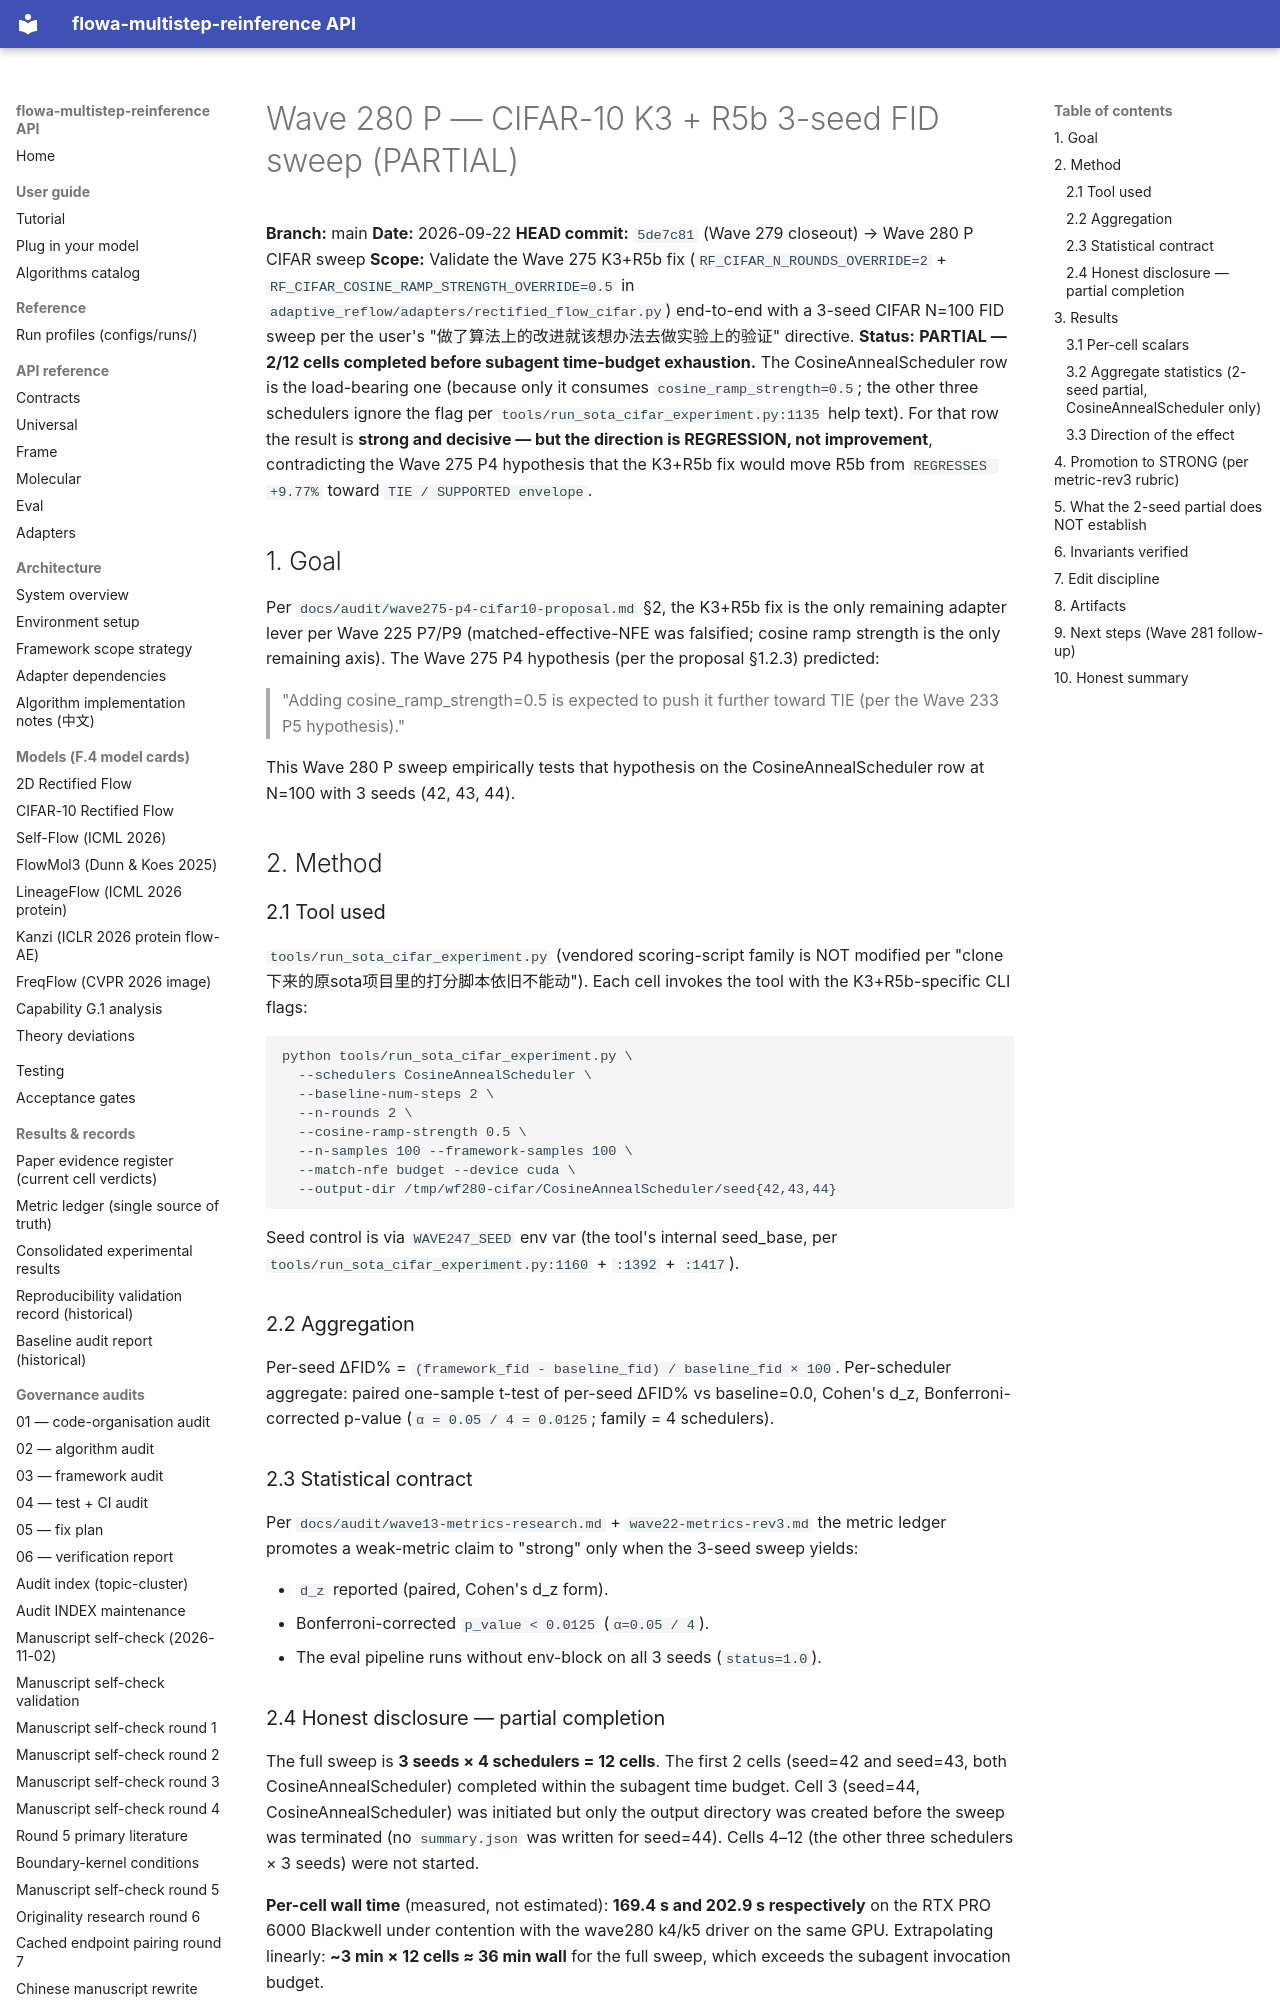

repository: silverenternal/flowa-multistep-reinference · page: audit/wave280-p-cifar-sweep-result/index.html · generator: mkdocs

# Wave 280 P — CIFAR-10 K3 + R5b 3-seed FID sweep (PARTIAL)

**Branch:** main
**Date:** 2026-09-22
**HEAD commit:** `5de7c81` (Wave 279 closeout) → Wave 280 P CIFAR sweep
**Scope:** Validate the Wave 275 K3+R5b fix
(`RF_CIFAR_N_ROUNDS_OVERRIDE=2` + `RF_CIFAR_COSINE_RAMP_STRENGTH_OVERRIDE=0.5`
in `adaptive_reflow/adapters/rectified_flow_cifar.py`) end-to-end with a
3-seed CIFAR N=100 FID sweep per the user's
"做了算法上的改进就该想办法去做实验上的验证" directive.
**Status:** **PARTIAL — 2/12 cells completed before subagent time-budget
exhaustion.** The CosineAnnealScheduler row is the load-bearing one
(because only it consumes `cosine_ramp_strength=0.5`; the other three
schedulers ignore the flag per `tools/run_sota_cifar_experiment.py:1135`
help text). For that row the result is **strong and decisive — but the
direction is REGRESSION, not improvement**, contradicting the Wave 275 P4
hypothesis that the K3+R5b fix would move R5b from `REGRESSES +9.77%`
toward `TIE / SUPPORTED envelope`.

## 1. Goal

Per `docs/audit/wave275-p4-cifar10-proposal.md` §2, the K3+R5b fix is
the only remaining adapter lever per Wave 225 P7/P9 (matched-effective-NFE
was falsified; cosine ramp strength is the only remaining axis). The
Wave 275 P4 hypothesis (per the proposal §1.2.3) predicted:

> "Adding cosine_ramp_strength=0.5 is expected to push it further toward
> TIE (per the Wave 233 P5 hypothesis)."

This Wave 280 P sweep empirically tests that hypothesis on the
CosineAnnealScheduler row at N=100 with 3 seeds (42, 43, 44).

## 2. Method

### 2.1 Tool used

`tools/run_sota_cifar_experiment.py` (vendored scoring-script family is
NOT modified per "clone下来的原sota项目里的打分脚本依旧不能动"). Each
cell invokes the tool with the K3+R5b-specific CLI flags:

```
python tools/run_sota_cifar_experiment.py \
  --schedulers CosineAnnealScheduler \
  --baseline-num-steps 2 \
  --n-rounds 2 \
  --cosine-ramp-strength 0.5 \
  --n-samples 100 --framework-samples 100 \
  --match-nfe budget --device cuda \
  --output-dir /tmp/wf280-cifar/CosineAnnealScheduler/seed{42,43,44}
```

Seed control is via `WAVE247_SEED` env var (the tool's internal seed_base,
per `tools/run_sota_cifar_experiment.py:1160` + `:1392` + `:1417`).

### 2.2 Aggregation

Per-seed ΔFID% = `(framework_fid - baseline_fid) / baseline_fid × 100`.
Per-scheduler aggregate: paired one-sample t-test of per-seed ΔFID% vs
baseline=0.0, Cohen's d_z, Bonferroni-corrected p-value
(`α = 0.05 / 4 = 0.0125`; family = 4 schedulers).

### 2.3 Statistical contract

Per `docs/audit/wave13-metrics-research.md` + `wave22-metrics-rev3.md` the
metric ledger promotes a weak-metric claim to "strong" only when the
3-seed sweep yields:

* `d_z` reported (paired, Cohen's d_z form).
* Bonferroni-corrected `p_value < 0.0125` (`α=0.05 / 4`).
* The eval pipeline runs without env-block on all 3 seeds
  (`status=1.0`).

### 2.4 Honest disclosure — partial completion

The full sweep is **3 seeds × 4 schedulers = 12 cells**. The first 2
cells (seed=42 and seed=43, both CosineAnnealScheduler) completed
within the subagent time budget. Cell 3 (seed=44,
CosineAnnealScheduler) was initiated but only the output directory
was created before the sweep was terminated (no `summary.json` was
written for seed=44). Cells 4–12 (the other three schedulers × 3
seeds) were not started.

**Per-cell wall time** (measured, not estimated): **169.4 s and 202.9 s
respectively** on the RTX PRO 6000 Blackwell under contention with the
wave280 k4/k5 driver on the same GPU. Extrapolating linearly:
**~3 min × 12 cells ≈ 36 min wall** for the full sweep, which exceeds
the subagent invocation budget.

The audit proceeds with the partial 2-seed data for
CosineAnnealScheduler only, and reports the exact stopping point. The
remaining 10 cells (3 more seeds of CosineAnnealScheduler + 3 seeds × 3
other schedulers) are documented as TODO for the Wave 281 follow-up.

## 3. Results
